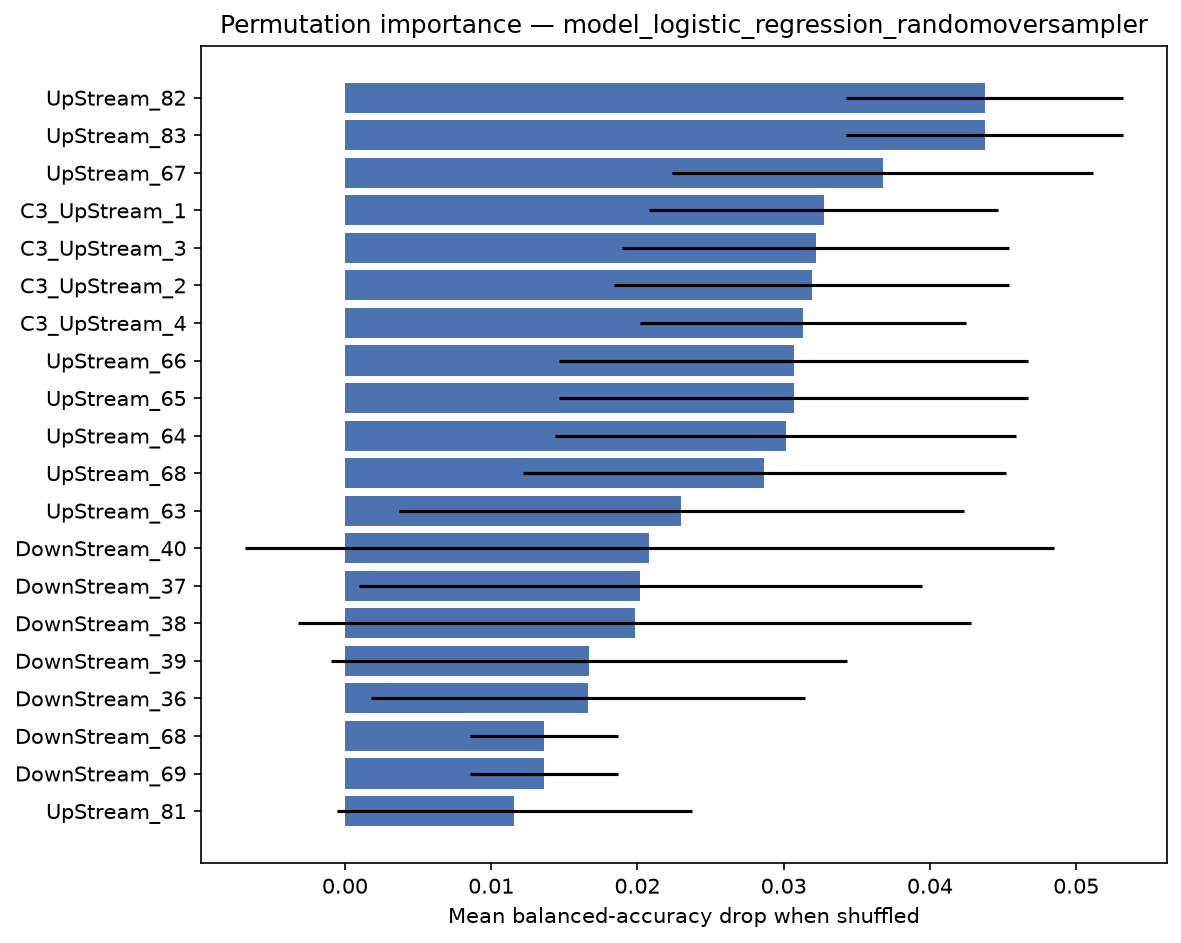

The file beside this chart, header and first rows:
feature, importance_mean, importance_std
UpStream_82, 0.04374, 0.009442
UpStream_83, 0.04374, 0.009442
UpStream_67, 0.03677, 0.01437
C3_UpStream_1, 0.03274, 0.01192
C3_UpStream_3, 0.03218, 0.01323
C3_UpStream_2, 0.0319, 0.01353
C3_UpStream_4, 0.03131, 0.01115
UpStream_66, 0.03069, 0.01604
UpStream_65, 0.03069, 0.01604
UpStream_64, 0.03013, 0.01576
UpStream_68, 0.02868, 0.01654
UpStream_63, 0.02299, 0.01931
DownStream_40, 0.02082, 0.02766
DownStream_37, 0.0202, 0.01926
DownStream_38, 0.01982, 0.02302
DownStream_39, 0.0167, 0.01766
DownStream_36, 0.01663, 0.01486
DownStream_68, 0.01361, 0.005038
DownStream_69, 0.01361, 0.005038
UpStream_81, 0.01159, 0.01211
DownStream_100, 0.01059, 0.01131
C5_DownStream_10, 0.01056, 0.01008
C1_UpStream_4, 0.009683, 0.01016
C1_UpStream_5, 0.009127, 0.01022
C1_UpStream_6, 0.008571, 0.01054
C4_DownStream_10, 0.008507, 0.005916
C4_DownStream_9, 0.008507, 0.005916
C1_UpStream_3, 0.008294, 0.01044
DownStream_97, 0.008125, 0.008989
UpStream_80, 0.008021, 0.009442
UpStream_39, 0.007912, 0.01053
DownStream_46, 0.007465, 0.01024
UpStream_48, 0.007421, 0.01512
UpStream_38, 0.007356, 0.0105
C5_DownStream_9, 0.007222, 0.01011
C5_DownStream_8, 0.007222, 0.01011
DownStream_82, 0.007143, 0.01492
C4_DownStream_6, 0.007118, 0.004687
DownStream_99, 0.006949, 0.01296
C2_UpStream_7, 0.006905, 0.0127
UpStream_84, 0.006632, 0.007186
C1_UpStream_7, 0.006627, 0.01059
C1_DownStream_10, 0.005794, 0.01031
DownStream_35, 0.005794, 0.01031
C4_UpStream_2, 0.005794, 0.01061
C4_UpStream_1, 0.005794, 0.01061
C5_DownStream_7, 0.005764, 0.0136
DownStream_58, 0.005689, 0.01274
DownStream_59, 0.005689, 0.01274
UpStream_1, 0.005556, 0.006804
C1_UpStream_9, 0.005516, 0.01093
C1_UpStream_8, 0.005516, 0.01093
C2_UpStream_6, 0.005516, 0.01262
C4_DownStream_4, 0.005451, 0.005802
C4_DownStream_5, 0.005451, 0.005802
UpStream_51, 0.005198, 0.01331
UpStream_37, 0.005134, 0.01121
C4_DownStream_3, 0.005, 0.001667
DownStream_88, 0.004896, 0.006489
DownStream_42, 0.004752, 0.01583
... 246 more rows
